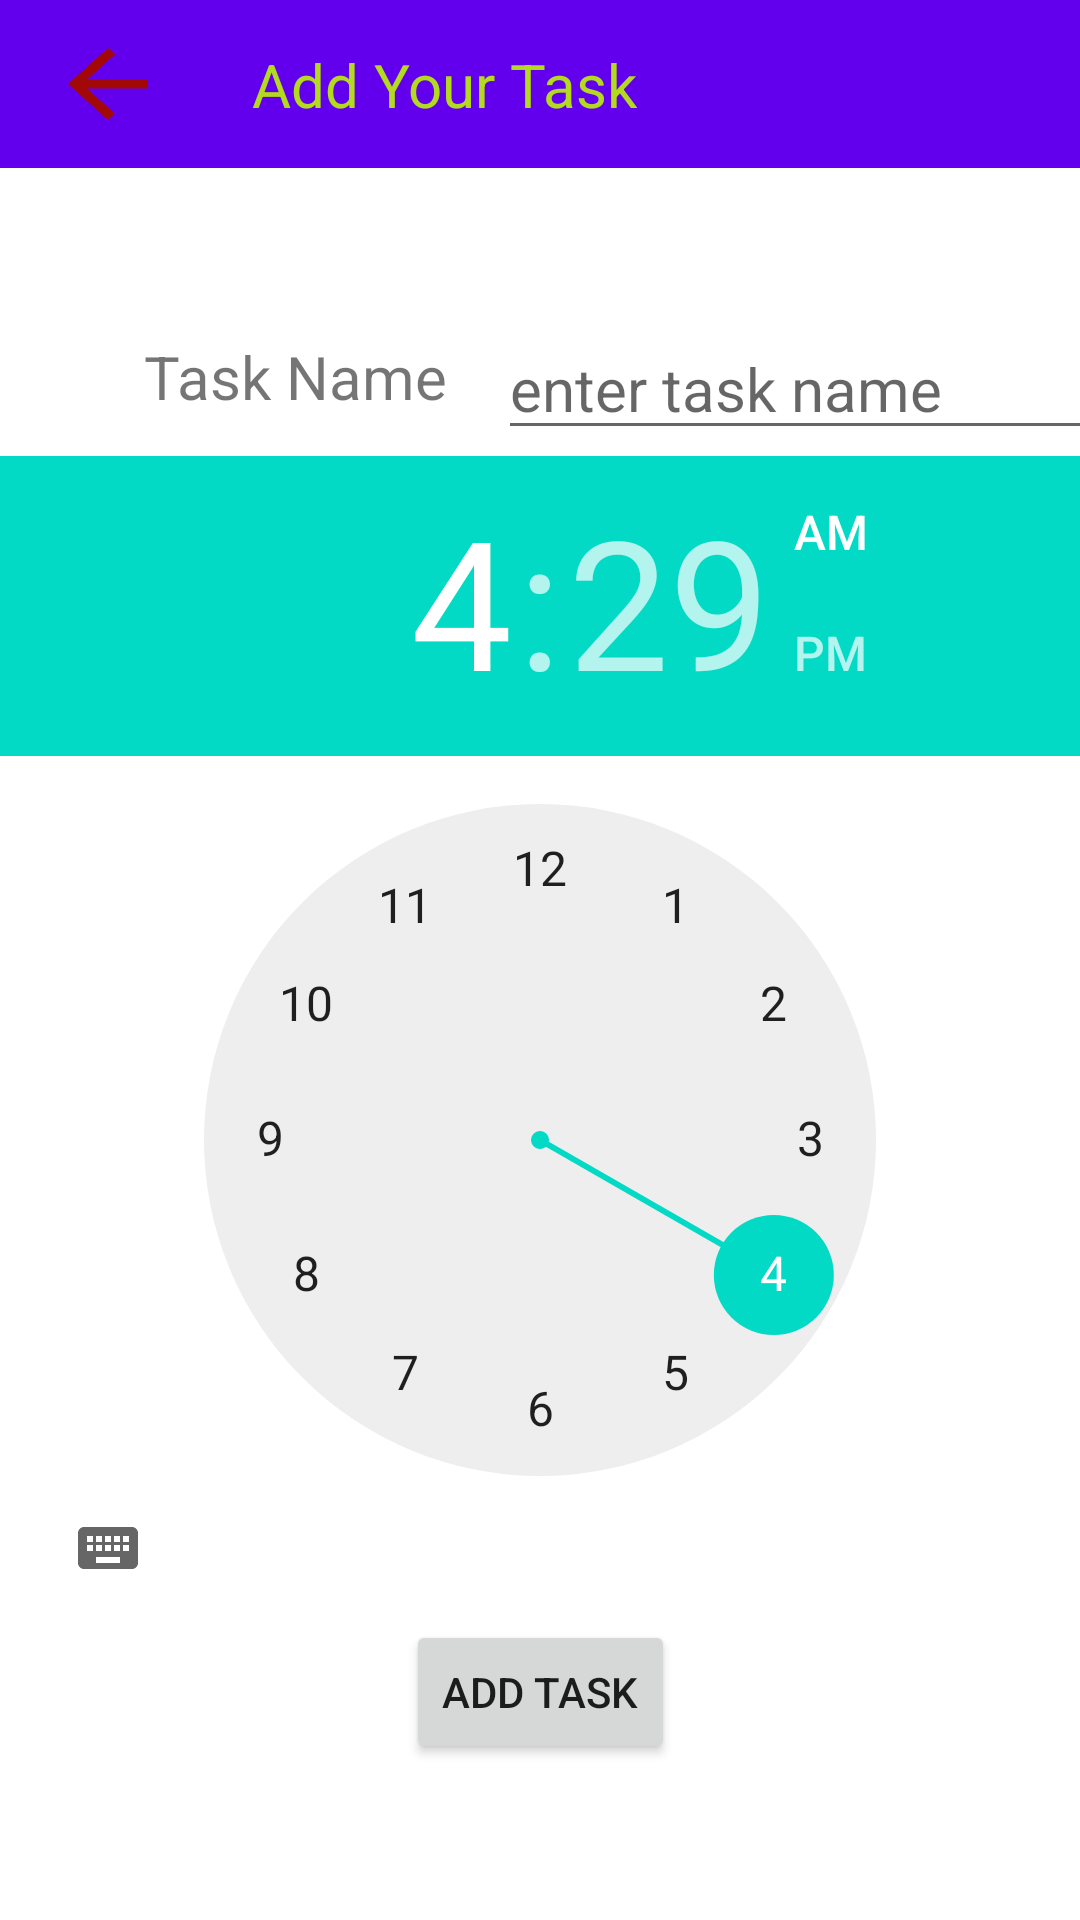

The Android layout XML behind this screen, and the referenced resources:
<!-- AndroidManifest.xml: application theme Theme.Alfred -->
<!-- res/layout/activity_add_task.xml -->
<?xml version="1.0" encoding="utf-8"?>
<androidx.constraintlayout.widget.ConstraintLayout xmlns:android="http://schemas.android.com/apk/res/android"
    xmlns:app="http://schemas.android.com/apk/res-auto"
    xmlns:tools="http://schemas.android.com/tools"
    android:layout_width="match_parent"
    android:layout_height="match_parent"
    android:background="@drawable/home_bg"
    tools:context=".AddTask">

    <com.google.android.material.appbar.AppBarLayout
        android:id="@+id/toolbar_parent"
        android:layout_width="0dp"
        android:layout_height="wrap_content"
        app:layout_constraintEnd_toEndOf="parent"
        app:layout_constraintStart_toStartOf="parent"
        app:layout_constraintTop_toTopOf="parent">

        <androidx.constraintlayout.widget.ConstraintLayout
            android:layout_width="match_parent"
            android:layout_height="match_parent">


            <androidx.appcompat.widget.Toolbar
                android:id="@+id/toolbar"
                android:layout_width="match_parent"
                android:layout_height="wrap_content"
                android:background="?attr/colorPrimary"
                android:minHeight="?attr/actionBarSize"
                android:theme="?attr/actionBarTheme"
                tools:layout_editor_absoluteX="0dp"
                tools:layout_editor_absoluteY="0dp" />


            <ImageButton
                android:id="@+id/goto_home"
                android:layout_width="wrap_content"
                android:layout_height="wrap_content"
                android:layout_marginStart="16dp"
                android:background="#00FFFFFF"
                app:layout_constraintBottom_toBottomOf="parent"
                app:layout_constraintStart_toStartOf="parent"
                app:layout_constraintTop_toTopOf="parent"
                app:srcCompat="@drawable/ic_twotone_arrow_back_24" />

            <TextView
                android:id="@+id/edit_add_special_task2"
                android:layout_width="wrap_content"
                android:layout_height="wrap_content"
                android:layout_marginStart="16dp"
                android:fontFamily="sans-serif-thin"
                android:padding="10dp"
                android:paddingStart="12dp"
                android:text="Add Your Task"
                android:textColor="#B3DA1F"
                android:textSize="20sp"
                android:textStyle="bold"
                app:layout_constraintBottom_toBottomOf="parent"
                app:layout_constraintStart_toEndOf="@+id/goto_home"
                app:layout_constraintTop_toTopOf="parent" />

        </androidx.constraintlayout.widget.ConstraintLayout>

    </com.google.android.material.appbar.AppBarLayout>

    <TextView
        android:id="@+id/textView4"
        android:layout_width="wrap_content"
        android:layout_height="42dp"
        android:layout_marginStart="48dp"
        android:layout_marginTop="112dp"
        android:text="Task Name"
        android:textSize="20sp"
        app:layout_constraintStart_toStartOf="parent"
        app:layout_constraintTop_toTopOf="parent" />

    <EditText
        android:id="@+id/edit_task_name"
        android:layout_width="201dp"
        android:layout_height="42dp"
        android:layout_marginStart="24dp"
        android:layout_marginTop="108dp"
        android:hint="enter task name"
        android:textSize="20sp"
        app:layout_constraintEnd_toEndOf="parent"
        app:layout_constraintStart_toEndOf="@+id/textView4"
        app:layout_constraintTop_toTopOf="parent" />

    <TimePicker
        android:id="@+id/edit_task_time"
        style="@android:style/Widget.Material.Light.TimePicker"
        android:layout_width="wrap_content"
        android:layout_height="wrap_content"
        android:layout_marginTop="152dp"
        android:animationCache="true"
        android:background="#00161253"
        android:hint="enter task time"
        android:textSize="20sp"
        app:layout_constraintEnd_toEndOf="parent"
        app:layout_constraintTop_toTopOf="parent" />

    <Button
        android:id="@+id/add_task"
        android:layout_width="wrap_content"
        android:layout_height="wrap_content"
        android:text="ADD TASK"
        app:layout_constraintEnd_toEndOf="parent"
        app:layout_constraintStart_toStartOf="parent"
        app:layout_constraintTop_toBottomOf="@+id/edit_task_time" />


</androidx.constraintlayout.widget.ConstraintLayout>
<!-- resources referenced by this layout -->
<resources>
  <!-- drawable ic_twotone_arrow_back_24 (drawable) -->
  <vector android:height="36dp" android:tint="#A30808"
      android:viewportHeight="24" android:viewportWidth="24"
      android:width="40dp" xmlns:android="http://schemas.android.com/apk/res/android">
      <path android:fillColor="@android:color/white" android:pathData="M20,11H7.83l5.59,-5.59L12,4l-8,8 8,8 1.41,-1.41L7.83,13H20v-2z"/>
  </vector>
  <style name="Theme.Alfred" parent="Theme.MaterialComponents.DayNight.NoActionBar">
          
          <item name="colorPrimary">@color/purple_500</item>
          <item name="colorPrimaryVariant">@color/purple_700</item>
          <item name="colorOnPrimary">@color/white</item>
          
          <item name="colorSecondary">@color/teal_200</item>
          <item name="colorSecondaryVariant">@color/teal_700</item>
          <item name="colorOnSecondary">@color/black</item>
          
          <item name="android:statusBarColor" tools:targetApi="l">?attr/colorPrimaryVariant</item>
          
      </style>
  <!-- not gathered from this repository: default colours our renderer supplied (Android Studio template values) -->
  <color name="purple_500">#FF6200EE</color>
  <color name="purple_700">#FF3700B3</color>
  <color name="teal_200">#FF03DAC5</color>
  <color name="teal_700">#FF018786</color>
  <color name="black">#FF000000</color>
  <color name="white">#FFFFFFFF</color>
</resources>
